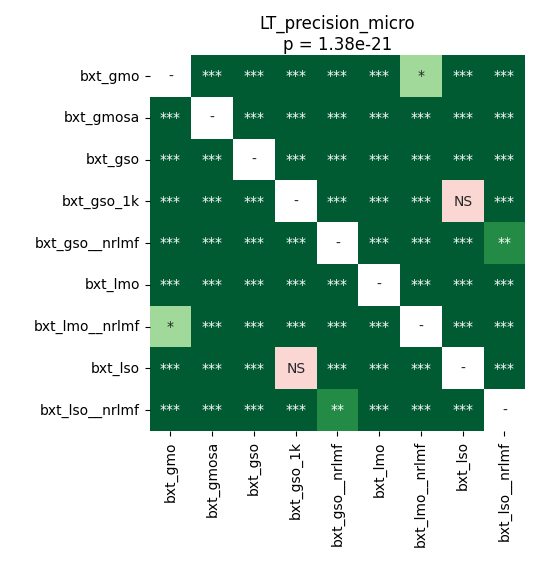

The file beside this chart, header and first rows:
	bxt_gmo	bxt_gmosa	bxt_gso	bxt_gso_1k	bxt_gso__nrlmf	bxt_lmo	bxt_lmo__nrlmf	bxt_lso	bxt_lso__nrlmf
bxt_gmo	1.0	3.5439768145161286e-05	3.5439768145161286e-05	3.5439768145161286e-05	3.5439768145161286e-05	3.5439768145161286e-05	0.022	3.5439768145161286e-05	0.0001665
bxt_gmosa	3.5439768145161286e-05	1.0	3.5439768145161286e-05	3.5439768145161286e-05	3.5439768145161286e-05	3.5439768145161286e-05	3.5439768145161286e-05	3.5439768145161286e-05	3.5439768145161286e-05
bxt_gso	3.5439768145161286e-05	3.5439768145161286e-05	1.0	3.5439768145161286e-05	3.5439768145161286e-05	3.5439768145161286e-05	0.000103	3.5439768145161286e-05	3.5439768145161286e-05
bxt_gso_1k	3.5439768145161286e-05	3.5439768145161286e-05	3.5439768145161286e-05	1.0	3.5439768145161286e-05	3.5439768145161286e-05	3.5439768145161286e-05	0.6322	3.5439768145161286e-05
bxt_gso__nrlmf	3.5439768145161286e-05	3.5439768145161286e-05	3.5439768145161286e-05	3.5439768145161286e-05	1.0	3.5439768145161286e-05	3.5439768145161286e-05	3.5439768145161286e-05	0.009726
bxt_lmo	3.5439768145161286e-05	3.5439768145161286e-05	3.5439768145161286e-05	3.5439768145161286e-05	3.5439768145161286e-05	1.0	3.5439768145161286e-05	3.5439768145161286e-05	3.5439768145161286e-05
bxt_lmo__nrlmf	0.022	3.5439768145161286e-05	0.000103	3.5439768145161286e-05	3.5439768145161286e-05	3.5439768145161286e-05	1.0	3.5439768145161286e-05	3.5439768145161286e-05
bxt_lso	3.5439768145161286e-05	3.5439768145161286e-05	3.5439768145161286e-05	0.6322	3.5439768145161286e-05	3.5439768145161286e-05	3.5439768145161286e-05	1.0	3.5439768145161286e-05
bxt_lso__nrlmf	0.0001665	3.5439768145161286e-05	3.5439768145161286e-05	3.5439768145161286e-05	0.009726	3.5439768145161286e-05	3.5439768145161286e-05	3.5439768145161286e-05	1.0
